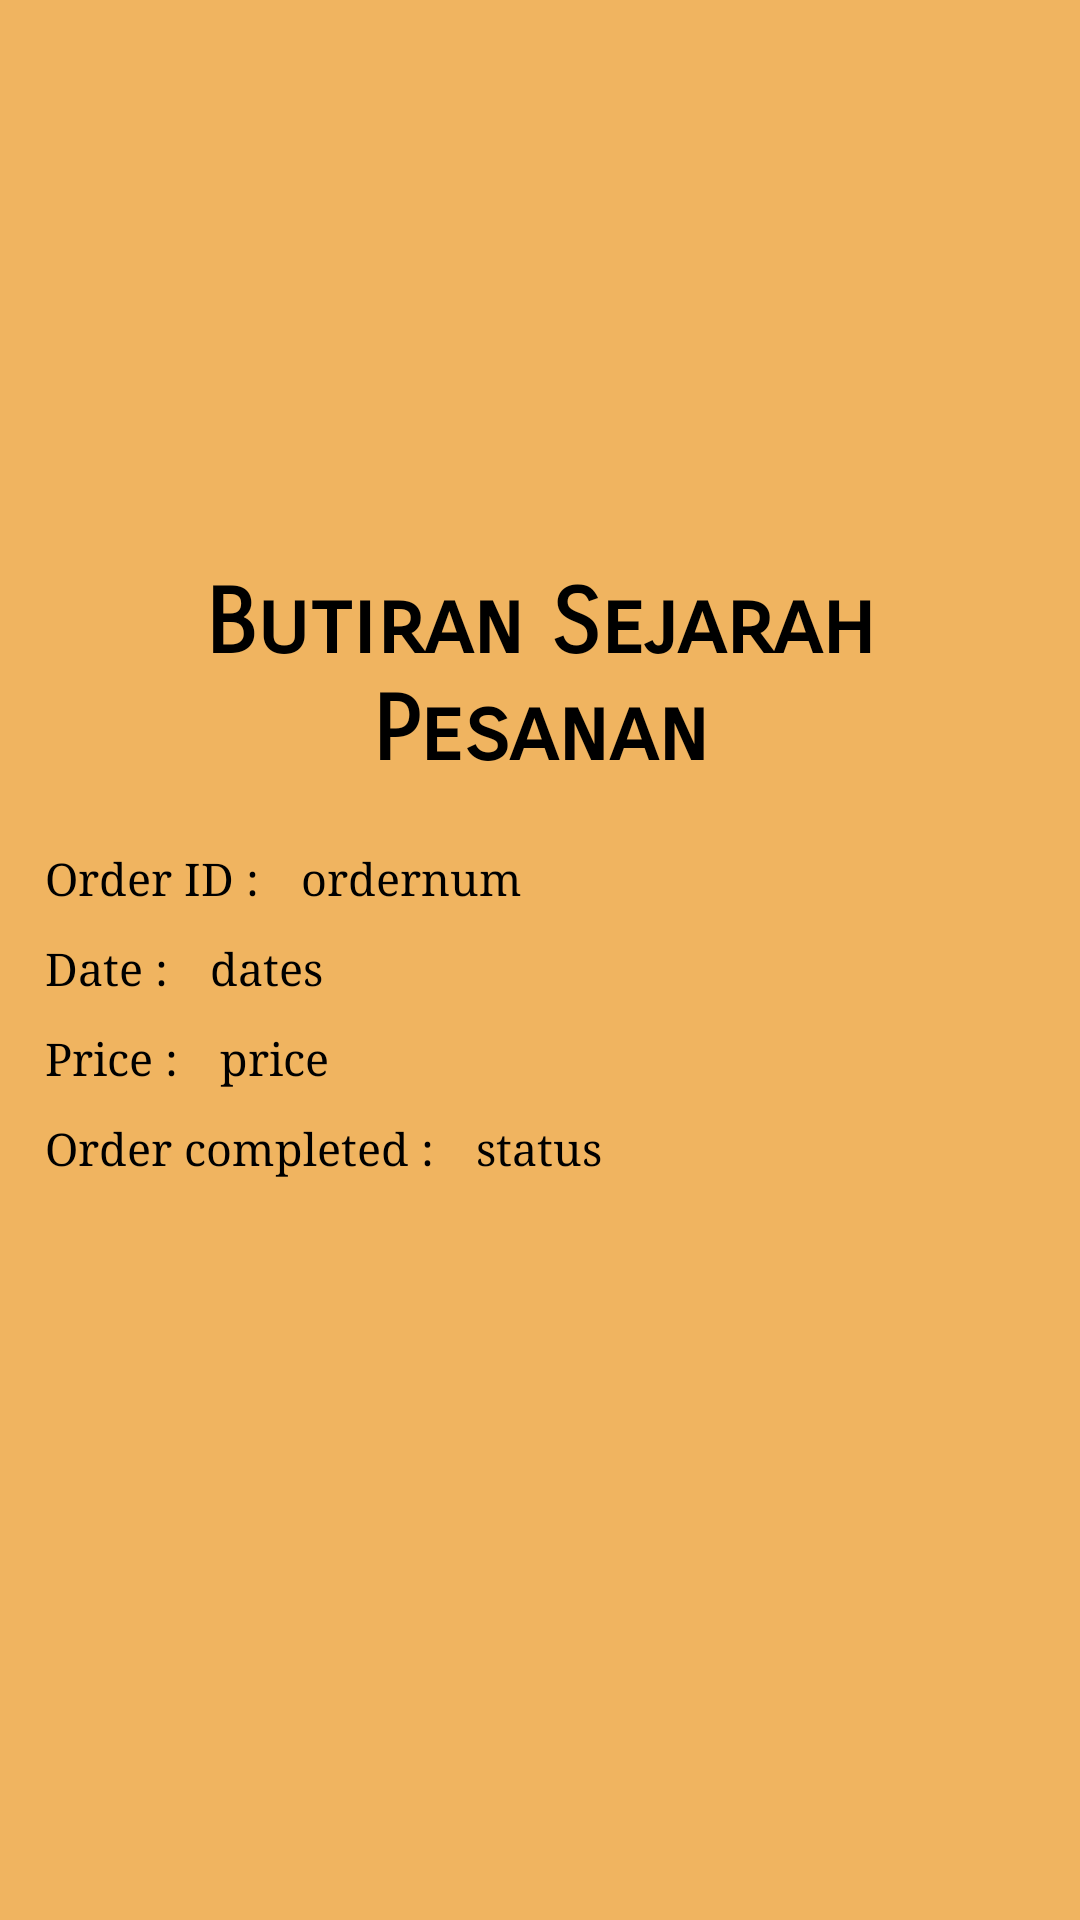

Reconstruct the res/layout file that produces this screen, plus the resources it refers to.
<!-- AndroidManifest.xml: application theme Theme.Material3.Light.NoActionBar -->
<!-- res/layout/activity_order_history_detail.xml -->
<?xml version="1.0" encoding="utf-8"?>
<LinearLayout xmlns:android="http://schemas.android.com/apk/res/android"
    xmlns:app="http://schemas.android.com/apk/res-auto"
    xmlns:tools="http://schemas.android.com/tools"
    android:layout_width="match_parent"
    android:layout_height="match_parent"
    tools:context=".OrderHistoryDetail"
    android:orientation="vertical"
    android:padding="10dp"
    android:background="@color/my_tertiary">

    <androidx.appcompat.widget.Toolbar
        android:layout_width="match_parent"
        android:layout_height="wrap_content"
        android:id="@+id/toolbar_orderHistory"/>

    <TextView
        android:id="@+id/tv_title"
        android:layout_width="match_parent"
        android:layout_height="wrap_content"
        android:layout_marginTop="100dp"
        android:fontFamily="sans-serif-smallcaps"
        android:gravity="center"
        android:padding="16dp"
        android:text="Butiran Sejarah Pesanan"
        android:textColor="@color/black"
        android:textSize="30sp"
        android:textStyle="bold" />

    <LinearLayout
        android:layout_width="match_parent"
        android:layout_height="wrap_content"
        android:orientation="horizontal">

        <TextView
            android:id="@+id/tv_orderNo"
            android:layout_width="wrap_content"
            android:layout_height="wrap_content"
            android:fontFamily="serif"
            android:padding="5dp"
            android:text="Order ID : "
            android:textColor="#000"
            android:textSize="15sp" />

        <TextView
            android:id="@+id/orderNoDetail"
            android:layout_width="match_parent"
            android:layout_height="wrap_content"
            android:fontFamily="serif"
            android:padding="5dp"
            android:text="ordernum"
            android:textColor="#000"
            android:textSize="15sp" />

    </LinearLayout>

    <LinearLayout
        android:layout_width="match_parent"
        android:layout_height="wrap_content"
        android:orientation="horizontal">

        <TextView
            android:id="@+id/tv_orderDate"
            android:layout_width="wrap_content"
            android:layout_height="wrap_content"
            android:fontFamily="serif"
            android:padding="5dp"
            android:text="Date : "
            android:textColor="#000"
            android:textSize="15sp" />

        <TextView
            android:id="@+id/datesDetail"
            android:layout_width="match_parent"
            android:layout_height="wrap_content"
            android:fontFamily="serif"
            android:padding="5dp"
            android:text="dates"
            android:textColor="#000"
            android:textSize="15sp" />
    </LinearLayout>

    <LinearLayout
        android:layout_width="match_parent"
        android:layout_height="wrap_content"
        android:orientation="horizontal">

        <TextView
            android:id="@+id/tv_orderPrice"
            android:layout_width="wrap_content"
            android:layout_height="wrap_content"
            android:fontFamily="serif"
            android:padding="5dp"
            android:text="Price : "
            android:textColor="#000"
            android:textSize="15sp" />

        <TextView
            android:id="@+id/pricesDetail"
            android:layout_width="match_parent"
            android:layout_height="wrap_content"
            android:fontFamily="serif"
            android:padding="5dp"
            android:text="price"
            android:textColor="#000"
            android:textSize="15sp" />
    </LinearLayout>

    <LinearLayout
        android:layout_width="match_parent"
        android:layout_height="wrap_content"
        android:orientation="horizontal">

        <TextView
            android:id="@+id/tv_orderStatus"
            android:layout_width="wrap_content"
            android:layout_height="wrap_content"
            android:fontFamily="serif"
            android:padding="5dp"
            android:text="Order completed : "
            android:textColor="#000"
            android:textSize="15sp" />

        <TextView
            android:id="@+id/statusDetail"
            android:layout_width="match_parent"
            android:layout_height="wrap_content"
            android:fontFamily="serif"
            android:padding="5dp"
            android:text="status"
            android:textColor="#000"
            android:textSize="15sp" />

    </LinearLayout>

</LinearLayout>
<!-- resources referenced by this layout -->
<resources>
  <color name="black">#FF000000</color>
  <color name="my_tertiary">#F0B460</color>
</resources>
